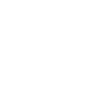
t = 0.00 s
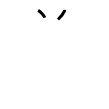
t = 2.00 s
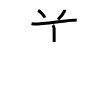
t = 4.00 s
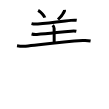
t = 6.00 s
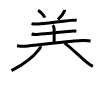
t = 8.00 s
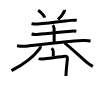
t = 10.00 s

The animated SVG that drew these frames (rendered in a browser with its animation timeline set to each time). Animation: 15 SMIL elements (animate=15); frames cover the first 10.00 s.

<svg width="109px" height="109px" viewBox="0 0 px 109px" xmlns="http://www.w3.org/2000/svg" xmlns:xlink="http://www.w3.org/1999/xlink" xml:space="preserve" version="1.1"  baseProfile="full">
<path d="M38.12,10.38c2.36,1.28,6.1,5.27,6.69,7.27" style="fill:none;stroke:black;stroke-width:3;opacity:0">
  <animate attributeType="CSS" attributeName="opacity" from="0" to="1" begin="0s" dur="1s" repeatCount="Indefinite" fill="freeze" />
</path>
<path d="M64.45,9.89c0.02,0.24,0.1,0.9-0.03,1.23c-1.04,2.5-3.37,5.6-6.42,8.38" style="fill:none;stroke:black;stroke-width:3;opacity:0">
  <animate attributeType="CSS" attributeName="opacity" from="0" to="1" begin="1s" dur="1s" repeatCount="Indefinite" fill="freeze" />
</path>
<path d="M31.52,23.6c1.63,0.42,4.63,0.54,6.26,0.42c10.47-0.77,22.84-2.4,33.21-3.65c2.69-0.32,4.36-0.3,5.72-0.09" style="fill:none;stroke:black;stroke-width:3;opacity:0">
  <animate attributeType="CSS" attributeName="opacity" from="0" to="1" begin="2s" dur="1s" repeatCount="Indefinite" fill="freeze" />
</path>
<path d="M52.68,25.21c0.81,0.81,1.44,2.04,1.44,3.29c0,2.63,0.06,8.13,0.06,13.5" style="fill:none;stroke:black;stroke-width:3;opacity:0">
  <animate attributeType="CSS" attributeName="opacity" from="0" to="1" begin="3s" dur="1s" repeatCount="Indefinite" fill="freeze" />
</path>
<path d="M31.58,33.96c1.49,0.41,3.93,0.59,5.32,0.49c10.17-0.71,18.82-1.79,34.15-3.27c2.3-0.22,4.13-0.14,5.29,0.1" style="fill:none;stroke:black;stroke-width:3;opacity:0">
  <animate attributeType="CSS" attributeName="opacity" from="0" to="1" begin="4s" dur="1s" repeatCount="Indefinite" fill="freeze" />
</path>
<path d="M17.03,45.76c3.06,0.49,6.36,0.62,8.58,0.39c16.78-1.77,36.53-4.39,57.14-5.57c3.72-0.21,5.97,0.05,7.84,0.37" style="fill:none;stroke:black;stroke-width:3;opacity:0">
  <animate attributeType="CSS" attributeName="opacity" from="0" to="1" begin="5s" dur="1s" repeatCount="Indefinite" fill="freeze" />
</path>
<path d="M40.37,46.25c0.08,0.57-0.11,1.57-0.66,2.31C34.62,55.38,25.5,63.38,11.5,70.62" style="fill:none;stroke:black;stroke-width:3;opacity:0">
  <animate attributeType="CSS" attributeName="opacity" from="0" to="1" begin="6s" dur="1s" repeatCount="Indefinite" fill="freeze" />
</path>
<path d="M64.58,42.85c4.02,2.97,16.31,14.4,22.31,19.52c1.91,1.63,3.8,2.81,5.99,4.01" style="fill:none;stroke:black;stroke-width:3;opacity:0">
  <animate attributeType="CSS" attributeName="opacity" from="0" to="1" begin="7s" dur="1s" repeatCount="Indefinite" fill="freeze" />
</path>
<path d="M51.64,48.26c0.92,0.92,1.65,2.12,1.65,3.07c0,1.8-0.01,2.65-0.01,4.95" style="fill:none;stroke:black;stroke-width:3;opacity:0">
  <animate attributeType="CSS" attributeName="opacity" from="0" to="1" begin="8s" dur="1s" repeatCount="Indefinite" fill="freeze" />
</path>
<path d="M38.83,58.34c0.79,0.66,2.83,0.8,4.29,0.62c6.3-0.78,20.28-2.73,21.78-2.8c1.59-0.08,2.6,0.59,2.5,2.29c-0.18,3.08-0.92,8.45-1.22,13.43c-0.05,0.79-0.23,3.56-0.23,4.01" style="fill:none;stroke:black;stroke-width:3;opacity:0">
  <animate attributeType="CSS" attributeName="opacity" from="0" to="1" begin="9s" dur="1s" repeatCount="Indefinite" fill="freeze" />
</path>
<path d="M41.7,67.29c3.92-0.42,18.8-2.42,23.76-2.87" style="fill:none;stroke:black;stroke-width:3;opacity:0">
  <animate attributeType="CSS" attributeName="opacity" from="0" to="1" begin="10s" dur="1s" repeatCount="Indefinite" fill="freeze" />
</path>
<path d="M41.82,76.11c8.8-0.86,17.3-1.98,23.25-2.47" style="fill:none;stroke:black;stroke-width:3;opacity:0">
  <animate attributeType="CSS" attributeName="opacity" from="0" to="1" begin="11s" dur="1s" repeatCount="Indefinite" fill="freeze" />
</path>
<path d="M39.26,58.71c0.83,0.83,1.4,1.79,1.4,3.1c0,0.76-0.01,30.21-0.01,32.03c0,2.28,1.23,2.9,2.72,2.19c2.83-1.36,9.73-4.79,12.12-6.42" style="fill:none;stroke:black;stroke-width:3;opacity:0">
  <animate attributeType="CSS" attributeName="opacity" from="0" to="1" begin="12s" dur="1s" repeatCount="Indefinite" fill="freeze" />
</path>
<path d="M75,76.5c0.19,0.81-0.25,1.74-0.82,2.24c-1.62,1.42-3.63,3.1-5.95,5.04" style="fill:none;stroke:black;stroke-width:3;opacity:0">
  <animate attributeType="CSS" attributeName="opacity" from="0" to="1" begin="13s" dur="1s" repeatCount="Indefinite" fill="freeze" />
</path>
<path d="M54.11,80.5c3.52,0.25,20.52,13.25,25.52,16c2.75,1.51,4.82,2.41,7.08,2.79" style="fill:none;stroke:black;stroke-width:3;opacity:0">
  <animate attributeType="CSS" attributeName="opacity" from="0" to="1" begin="14s" dur="1s" repeatCount="Indefinite" fill="freeze" />
</path>
</svg>